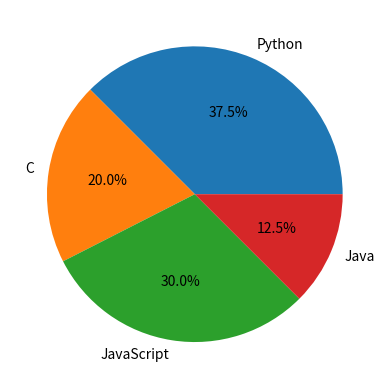

Write Python code to recreate this figure.
from matplotlib import pyplot as plt

tillar = ["Python", "C", "JavaScript", "Java"]
oquvchilar = [15, 8, 12, 5]

plt.pie(oquvchilar,
        labels=tillar,
        autopct="%1.1f%%"
        
)
plt.show()
